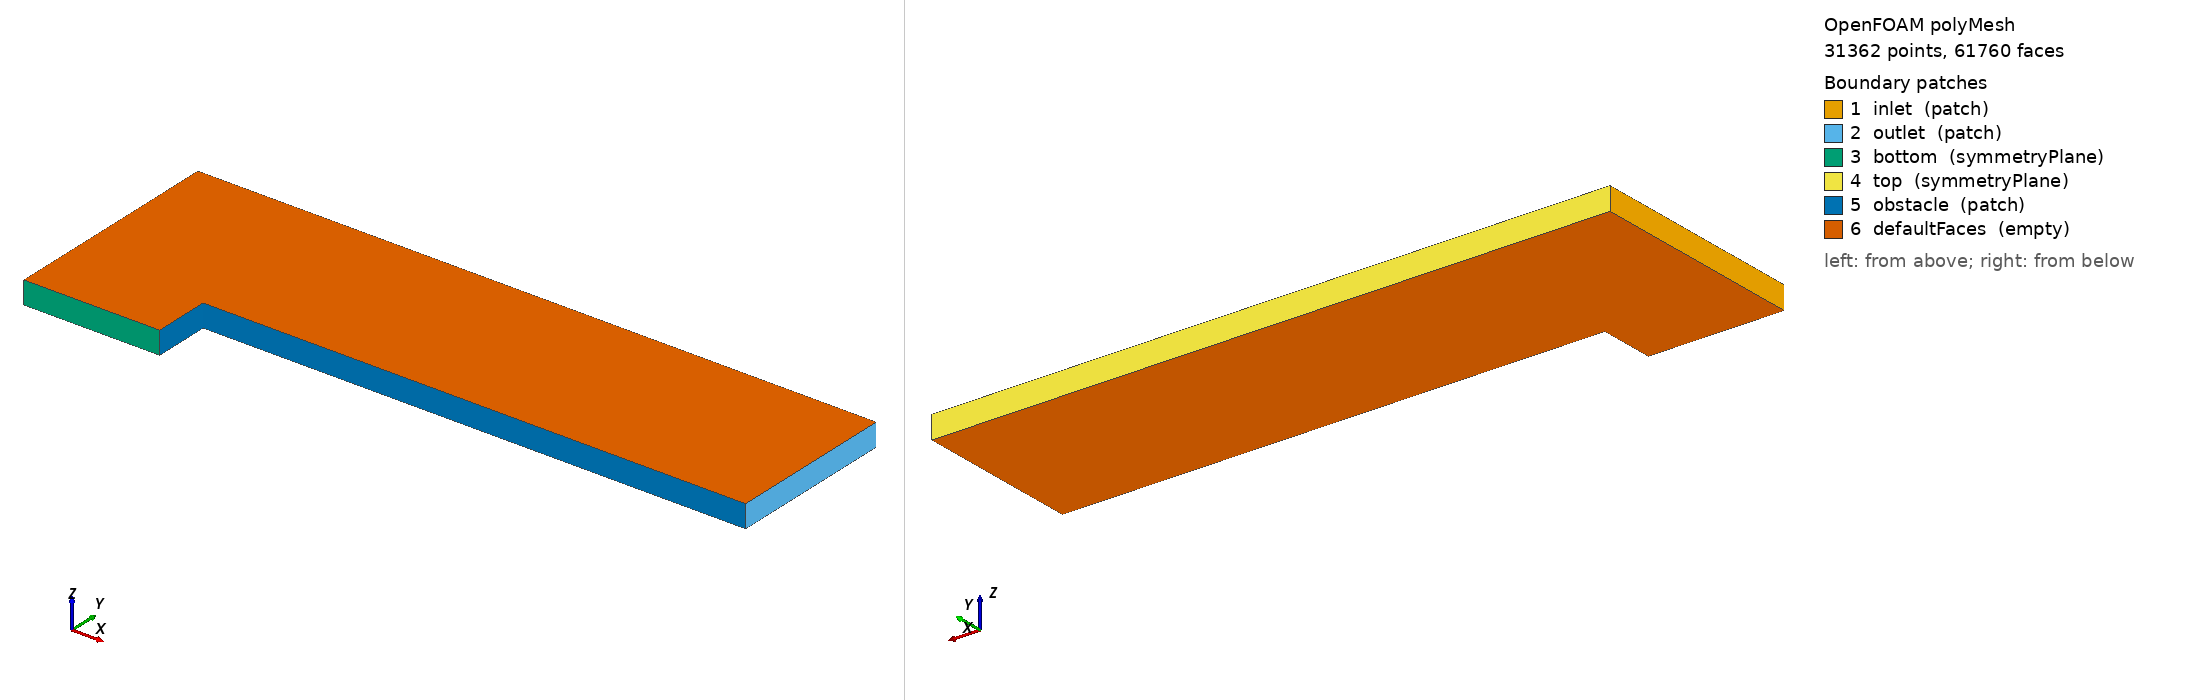

OpenFOAM case: the committed polyMesh, 31362 points, 61760 faces. Boundary patches (legend numbers): 1 inlet (patch), 2 outlet (patch), 3 bottom (symmetryPlane), 4 top (symmetryPlane), 5 obstacle (patch), 6 defaultFaces (empty). Left view from above one corner, right view from below the opposite corner. Boundary conditions: 1 field file(s) under 0/; 6 of 6 drawn patches have an entry in a shipped field file.

=== constant/polyMesh/boundary ===
/*--------------------------------*- C++ -*----------------------------------*\
  =========                 |
  \\      /  F ield         | OpenFOAM: The Open Source CFD Toolbox
   \\    /   O peration     | Website:  https://openfoam.org
    \\  /    A nd           | Version:  13
     \\/     M anipulation  |
\*---------------------------------------------------------------------------*/
FoamFile
{
    format      ascii;
    class       polyBoundaryMesh;
    location    "constant/polyMesh";
    object      boundary;
}
// * * * * * * * * * * * * * * * * * * * * * * * * * * * * * * * * * * * * * //

6
(
    inlet
    {
        type            patch;
        nFaces          80;
        startFace       30400;
    }
    outlet
    {
        type            patch;
        nFaces          60;
        startFace       30480;
    }
    bottom
    {
        type            symmetryPlane;
        inGroups        List<word> 1(symmetryPlane);
        nFaces          48;
        startFace       30540;
    }
    top
    {
        type            symmetryPlane;
        inGroups        List<word> 1(symmetryPlane);
        nFaces          240;
        startFace       30588;
    }
    obstacle
    {
        type            patch;
        nFaces          212;
        startFace       30828;
    }
    defaultFaces
    {
        type            empty;
        inGroups        List<word> 1(empty);
        nFaces          30720;
        startFace       31040;
    }
)

// ************************************************************************* //


=== system/blockMeshDict ===
/*--------------------------------*- C++ -*----------------------------------*\
  =========                 |
  \\      /  F ield         | OpenFOAM: The Open Source CFD Toolbox
   \\    /   O peration     | Website:  https://openfoam.org
    \\  /    A nd           | Version:  13
     \\/     M anipulation  |
\*---------------------------------------------------------------------------*/
FoamFile
{
    format      ascii;
    class       dictionary;
    object      blockMeshDict;
}
// * * * * * * * * * * * * * * * * * * * * * * * * * * * * * * * * * * * * * //

convertToMeters 1;

vertices
(
    (0 0 -0.05)
    (0.6 0 -0.05)
    (0 0.25 -0.05)
    (0.6 0.25 -0.05)
    (3 0.25 -0.05)
    (0 1 -0.05)
    (0.6 1 -0.05)
    (3 1 -0.05)
    (0 0 0.05)
    (0.6 0 0.05)
    (0 0.25 0.05)
    (0.6 0.25 0.05)
    (3 0.25 0.05)
    (0 1 0.05)
    (0.6 1 0.05)
    (3 1 0.05)
);

blocks
(
    hex (0 1 3 2 8 9 11 10) (48 20 1) simpleGrading (1 1 1)
    hex (2 3 6 5 10 11 14 13) (48 60 1) simpleGrading (1 1 1)
    hex (3 4 7 6 11 12 15 14) (192 60 1) simpleGrading (1 1 1)
);

defaultPatch
{
    type empty;
}

boundary
(
    inlet
    {
        type patch;
        faces
        (
            (0 8 10 2)
            (2 10 13 5)
        );
    }
    outlet
    {
        type patch;
        faces
        (
            (4 7 15 12)
        );
    }
    bottom
    {
        type symmetryPlane;
        faces
        (
            (0 1 9 8)
        );
    }
    top
    {
        type symmetryPlane;
        faces
        (
            (5 13 14 6)
            (6 14 15 7)
        );
    }
    obstacle
    {
        type patch;
        faces
        (
            (1 3 11 9)
            (3 4 12 11)
        );
    }
);


// ************************************************************************* //


=== system/controlDict ===
/*--------------------------------*- C++ -*----------------------------------*\
  =========                 |
  \\      /  F ield         | OpenFOAM: The Open Source CFD Toolbox
   \\    /   O peration     | Website:  https://openfoam.org
    \\  /    A nd           | Version:  13
     \\/     M anipulation  |
\*---------------------------------------------------------------------------*/
FoamFile
{
    format      ascii;
    class       dictionary;
    location    "system";
    object      controlDict;
}
// * * * * * * * * * * * * * * * * * * * * * * * * * * * * * * * * * * * * * //

solver          shockFluid;

startFrom       startTime;

startTime       0;

stopAt          endTime;

endTime         1;

deltaT          0.002;

writeControl    adjustableRunTime;

writeInterval   0.2;

purgeWrite      0;

writeFormat     ascii;

writePrecision  12;

writeCompression off;

timeFormat      general;

timePrecision   6;

runTimeModifiable true;

adjustTimeStep  yes;

maxCo           0.2;

maxDeltaT       1;

functions
{

benchmarkProbes
{
    type                probes;
    libs                (sampling);
    writeControl        writeTime;
    interpolationScheme cellPoint;
    fields              (rho U p T);
    probeLocations
    (
            (0.2 0.1 0)
            (0.2 0.5 0)
            (0.55 0.1 0)
            (0.55 0.7 0)
            (0.75 0.35 0)
            (0.75 0.7 0)
            (1.2 0.35 0)
            (1.2 0.7 0)
            (1.8 0.35 0)
            (1.8 0.7 0)
            (2.6 0.35 0)
            (2.6 0.7 0)
    );
}
}

// ************************************************************************* //


=== 0/U ===
/*--------------------------------*- C++ -*----------------------------------*\
  =========                 |
  \\      /  F ield         | OpenFOAM: The Open Source CFD Toolbox
   \\    /   O peration     | Website:  https://openfoam.org
    \\  /    A nd           | Version:  13
     \\/     M anipulation  |
\*---------------------------------------------------------------------------*/
FoamFile
{
    format      ascii;
    class       volVectorField;
    object      U;
}
// * * * * * * * * * * * * * * * * * * * * * * * * * * * * * * * * * * * * * //

dimensions      [0 1 -1 0 0 0 0];

internalField   uniform (4 0 0);

boundaryField
{
    inlet
    {
        type            fixedValue;
        value           uniform (4 0 0);
    }

    outlet
    {
        type            inletOutlet;
        inletValue      uniform (4 0 0);
        value           uniform (4 0 0);
    }

    bottom
    {
        type            symmetryPlane;
    }

    top
    {
        type            symmetryPlane;
    }

    obstacle
    {
        type            slip;
    }

    defaultFaces
    {
        type            empty;
    }
}

// ************************************************************************* //


Also in the case, not shown: constant/polyMesh/faces (numeric list); constant/polyMesh/neighbour (numeric list); constant/polyMesh/owner (numeric list); constant/polyMesh/points (numeric list).
